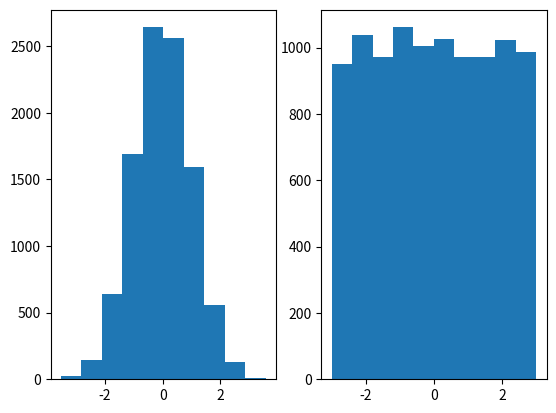

Here is the Python script that generated this plot:
import matplotlib.pyplot as plt
import numpy as np

# One row and two colums and select first plot
plt.subplot(1, 2, 1)
# Centered around 0
x = np.random.normal(0.0, 1.0, 10000)
plt.hist(x)

# One row and two colums and select first plot
plt.subplot(1, 2, 2)
x = np.random.uniform(-3.0, 3.0, 10000)
plt.hist(x)

plt.show()